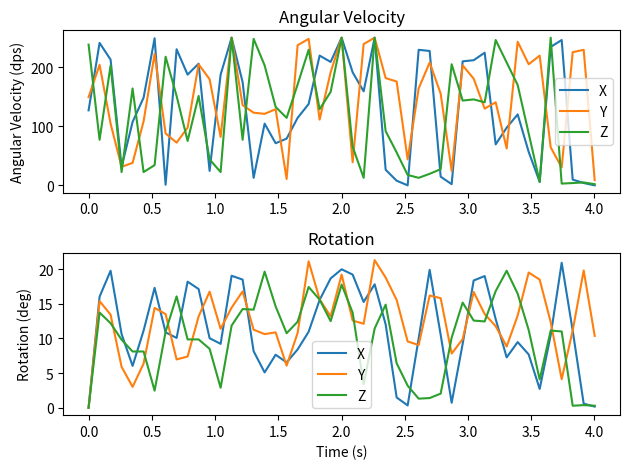

Here is the Python script that generated this plot:
# Welcome to the IMU gyroscope test script! Note that integration methods were taken from https://makersportal.com/blog/calibration-of-an-inertial-measurement-unit-imu-with-raspberry-pi-part-ii
# To proceed, please replace the following variables: 
#   delta_t: the time difference between measurements, in seconds
#   vel_hex_x: hexadecimal values of the x-axis angular velocity readings
#   vel_hex_y: hexadecimal values of the y-axis angular velocity readings
#   vel_hex_z: hexadecimal values of the z-axis angular velocity readings
#   lsb_value: sensitivity in LSB/dps, where LSB = Least Significant Bit and dps = degrees per second

import numpy as np
from functools import reduce
from math import sqrt
import matplotlib
import matplotlib.pyplot as plt

# initializing values
delta_t = 0.087 # measurements taken every 87 ms
vel_hex_x = ['8201', 'F700', 'DA00', '2001', '6E01', '9801', 'FF01', '0102', 'EC01', 'C001', 'D301', '1902', 'C002', 'FFFF', 'B302', '0D02', '6B01', '4901', '5101', '7501', '8D01', 'E101', 'D601', 'FFFF', 'C401', 'A301', 'FFFF', '1B01', '0801', '0001', 'EB00', 'E900', '0F01', '0201', 'D700', 'D900', 'E600', '4700', '6400', '7B00', '3A00', '0600', 'EFFF', 'FBFF', '0A00', '0400', '0000']
vel_hex_y = ['9900', 'D100', '6B00', '2000', '2700', '6F00', 'E400', '5A00', '4A00', '6400', 'D200', 'B800', '5400', 'FFFF', '8B00', '7E00', '7C00', '8400', '0B00', 'F2FF', 'FDFF', '7200', 'C400', 'FFFF', '2800', 'F4FF', 'FFFF', 'BA00', 'B400', '2D00', 'A800', 'D500', '9F00', '1900', 'CFFF', 'B8FF', '84FF', '9000', '4000', 'F8FF', 'D1FF', 'E0FF', '4200', '1F00', 'E6FF', 'EAFF', '0900']
vel_hex_z = ['F402', '4F02', 'D001', '1702', 'A802', '1703', '2304', 'DF03', '9B03', '4D03', '9B03', '2D04', '1705', 'FFFF', '4F05', 'FE03', 'D002', '8802', '7502', 'AF02', 'EB02', '8403', 'A203', 'FFFF', '4303', '0D03', 'FFFF', '5E02', '3902', '1202', '0D02', '1402', '1C02', 'D201', '9301', '9501', '9001', 'FC00', 'D500', 'AE00', '5A00', '0600', 'FFFF', '0300', '0400', '0500', '0200']
lsb_value = 262.144 # LSB/dps

# making arrays of zero
vel_dec_x = np.zeros(len(vel_hex_x))
vel_dec_y = np.zeros(len(vel_hex_x))
vel_dec_z = np.zeros(len(vel_hex_x))

time_array = np.zeros(len(vel_hex_x))
lsb_matrix = np.zeros(len(vel_hex_x))

vel_values_x = np.zeros(len(vel_hex_x))
vel_values_y = np.zeros(len(vel_hex_x))
vel_values_z = np.zeros(len(vel_hex_x))

dist_values_x = np.zeros(len(vel_hex_x))
dist_values_y = np.zeros(len(vel_hex_x))
dist_values_z = np.zeros(len(vel_hex_x))

# filling in time and LSB/g arrays
for i in range(len(time_array)):
    if i > 0:
        time_array[i] = time_array[i - 1] + delta_t

for i in range(len(vel_hex_x)):
    lsb_matrix[i] = lsb_value

# converting angular velocity measurements to dps
for i in range(len(vel_hex_x)): # converting from hexadecimal to decimal
    vel_dec_x[i] = reduce(lambda x, y: x*16 + y, [int(char, 16) for char in vel_hex_x[i]])
    vel_dec_y[i] = reduce(lambda x, y: x*16 + y, [int(char, 16) for char in vel_hex_y[i]])
    vel_dec_z[i] = reduce(lambda x, y: x*16 + y, [int(char, 16) for char in vel_hex_z[i]])

vel_values_x = np.divide(vel_dec_x,lsb_matrix) # in dps (degrees per second)
vel_values_y = np.divide(vel_dec_y,lsb_matrix)
vel_values_z = np.divide(vel_dec_z,lsb_matrix)

# integrating to angular distance travelled (rotation)
for i in range(len(vel_values_x) - 1):
    dist_values_x[i + 1] = delta_t*(vel_values_x[i] + vel_values_x[i + 1])/2
    dist_values_y[i + 1] = delta_t*(vel_values_y[i] + vel_values_y[i + 1])/2
    dist_values_z[i + 1] = delta_t*(vel_values_z[i] + vel_values_z[i + 1])/2

# printing total displacement
total_distance_x = sum(dist_values_x)
total_distance_y = sum(dist_values_y)
total_distance_z = sum(dist_values_z)

print("Total rotation in the x-axis: " + str(total_distance_x) + " degrees")
print("Total rotation in the y-axis: " + str(total_distance_y) + " degrees")
print("Total rotation in the z-axis: " + str(total_distance_z) + " degrees")

# plotting results
plot1 = plt.subplot2grid((2, 2), (0, 0), colspan=2) 
plot2 = plt.subplot2grid((2, 2), (1, 0), colspan=2) 

plot1.plot(time_array, vel_values_x, label = 'X')
plot1.plot(time_array, vel_values_y, label = 'Y')
plot1.plot(time_array, vel_values_z, label = 'Z')
plot1.set_title("Angular Velocity")
plot1.set_ylabel("Angular Velocity (dps)")
plot1.legend()

plot2.plot(time_array, dist_values_x, label = 'X')
plot2.plot(time_array, dist_values_y, label = 'Y')
plot2.plot(time_array, dist_values_z, label = 'Z')
plot2.set_title("Rotation")
plot2.set_xlabel("Time (s)")
plot2.set_ylabel("Rotation (deg)")
plot2.legend()

plt.tight_layout() 
plt.show()